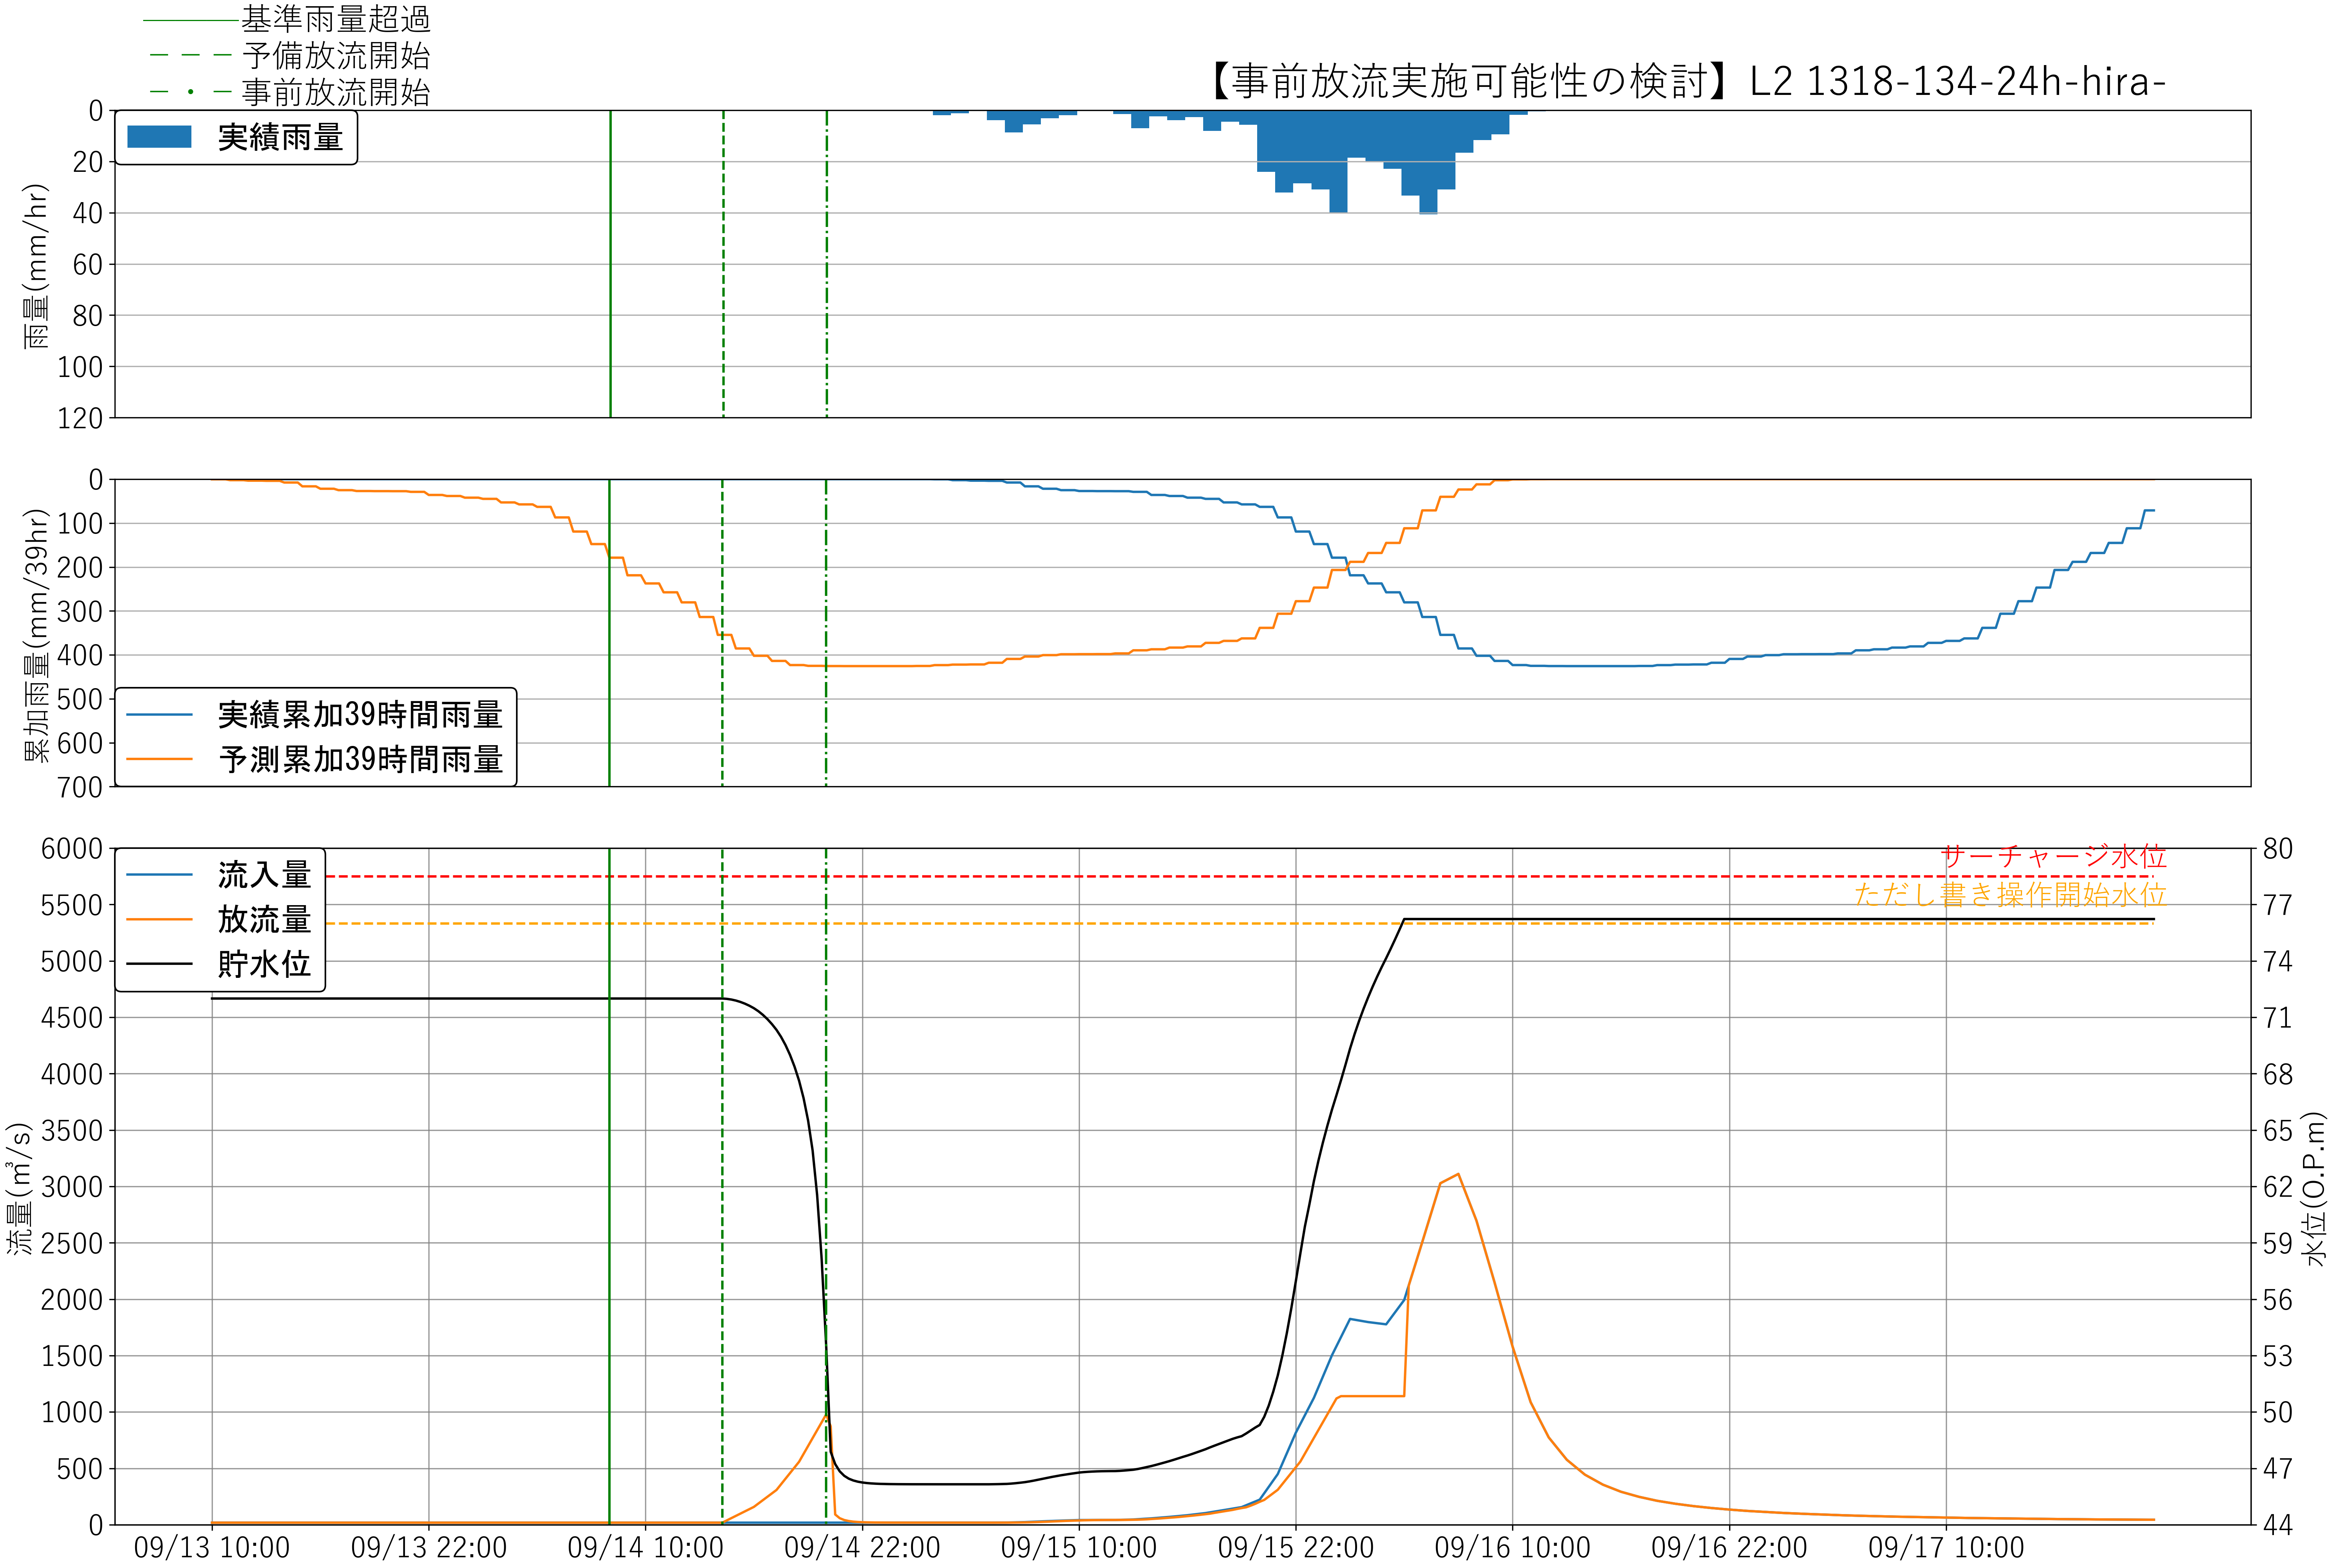

Data behind this chart, as committed beside it:
, time, H, Qin, Qout, rain
0, 09/13 10:00, 72.0, 18.0, 18.0, 0.0
1, 09/13 10:15, 72.0, 18.0, 18.0, 0.0
2, 09/13 10:30, 72.0, 18.0, 18.0, 0.0
3, 09/13 10:45, 72.0, 18.0, 18.0, 0.0
4, 09/13 11:00, 72.0, 18.0, 18.0, 0.0
5, 09/13 11:15, 72.0, 18.0, 18.0, 0.0
6, 09/13 11:30, 72.0, 18.0, 18.0, 0.0
7, 09/13 11:45, 72.0, 18.0, 18.0, 0.0
8, 09/13 12:00, 72.0, 18.0, 18.0, 0.0
9, 09/13 12:15, 72.0, 18.0, 18.0, 0.0
10, 09/13 12:30, 72.0, 18.0, 18.0, 0.0
11, 09/13 12:45, 72.0, 18.0, 18.0, 0.0
12, 09/13 13:00, 72.0, 18.0, 18.0, 0.0
13, 09/13 13:15, 72.0, 18.0, 18.0, 0.0
14, 09/13 13:30, 72.0, 18.0, 18.0, 0.0
15, 09/13 13:45, 72.0, 18.0, 18.0, 0.0
16, 09/13 14:00, 72.0, 18.0, 18.0, 0.0
17, 09/13 14:15, 72.0, 18.0, 18.0, 0.0
18, 09/13 14:30, 72.0, 18.0, 18.0, 0.0
19, 09/13 14:45, 72.0, 18.0, 18.0, 0.0
20, 09/13 15:00, 72.0, 18.0, 18.0, 0.0
21, 09/13 15:15, 72.0, 18.0, 18.0, 0.0
22, 09/13 15:30, 72.0, 18.0, 18.0, 0.0
23, 09/13 15:45, 72.0, 18.0, 18.0, 0.0
24, 09/13 16:00, 72.0, 18.0, 18.0, 0.0
25, 09/13 16:15, 72.0, 18.0, 18.0, 0.0
26, 09/13 16:30, 72.0, 18.0, 18.0, 0.0
27, 09/13 16:45, 72.0, 18.0, 18.0, 0.0
28, 09/13 17:00, 72.0, 18.0, 18.0, 0.0
29, 09/13 17:15, 72.0, 18.0, 18.0, 0.0
30, 09/13 17:30, 72.0, 18.0, 18.0, 0.0
31, 09/13 17:45, 72.0, 18.0, 18.0, 0.0
32, 09/13 18:00, 72.0, 18.0, 18.0, 0.0
33, 09/13 18:15, 72.0, 18.0, 18.0, 0.0
34, 09/13 18:30, 72.0, 18.0, 18.0, 0.0
35, 09/13 18:45, 72.0, 18.0, 18.0, 0.0
36, 09/13 19:00, 72.0, 18.0, 18.0, 0.0
37, 09/13 19:15, 72.0, 18.0, 18.0, 0.0
38, 09/13 19:30, 72.0, 18.0, 18.0, 0.0
39, 09/13 19:45, 72.0, 18.0, 18.0, 0.0
40, 09/13 20:00, 72.0, 18.0, 18.0, 0.0
41, 09/13 20:15, 72.0, 18.0, 18.0, 0.0
42, 09/13 20:30, 72.0, 18.0, 18.0, 0.0
43, 09/13 20:45, 72.0, 18.0, 18.0, 0.0
44, 09/13 21:00, 72.0, 18.0, 18.0, 0.0
45, 09/13 21:15, 72.0, 18.0, 18.0, 0.0
46, 09/13 21:30, 72.0, 18.0, 18.0, 0.0
47, 09/13 21:45, 72.0, 18.0, 18.0, 0.0
48, 09/13 22:00, 72.0, 18.0, 18.0, 0.0
49, 09/13 22:15, 72.0, 18.0, 18.0, 0.0
50, 09/13 22:30, 72.0, 18.0, 18.0, 0.0
51, 09/13 22:45, 72.0, 18.0, 18.0, 0.0
52, 09/13 23:00, 72.0, 18.0, 18.0, 0.0
53, 09/13 23:15, 72.0, 18.0, 18.0, 0.0
54, 09/13 23:30, 72.0, 18.0, 18.0, 0.0
55, 09/13 23:45, 72.0, 18.0, 18.0, 0.0
56, 09/14 00:00, 72.0, 18.0, 18.0, 0.0
57, 09/14 00:15, 72.0, 18.0, 18.0, 0.0
58, 09/14 00:30, 72.0, 18.0, 18.0, 0.0
59, 09/14 00:45, 72.0, 18.0, 18.0, 0.0
... 371 more rows
